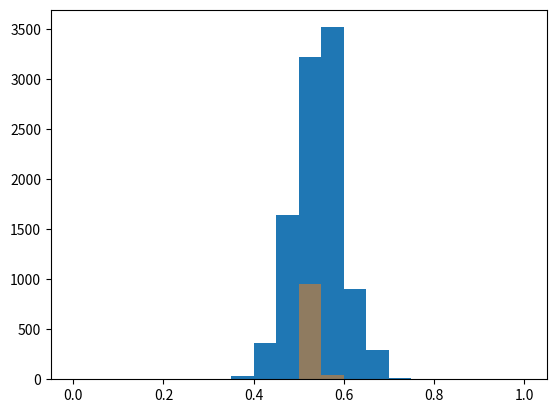

Source code (Python):
import numpy as np
from matplotlib import pyplot as plt

survey_responses = ['Moon-Democratic Party', 'Lee-National Party', 'Moon-Democratic Party', 'Moon-Democratic Party', 'Moon-Democratic Party','Lee-National Party', 'Lee-National Party', 'Moon-Democratic Party','Moon-Democratic Party','Moon-Democratic Party','Moon-Democratic Party','Moon-Democratic Party','Moon-Democratic Party','Moon-Democratic Party','Moon-Democratic Party','Moon-Democratic Party','Moon-Democratic Party',
'Moon-Democratic Party', 'Moon-Democratic Party', 'Moon-Democratic Party', 'Lee-National Party', 'Moon-Democratic Party', 'Moon-Democratic Party', 'Moon-Democratic Party', 
'Lee-National Party', 'Lee-National Party', 'Moon-Democratic Party', 'Moon-Democratic Party', 'Lee-National Party', 'Moon-Democratic Party', 'Moon-Democratic Party',
'Moon-Democratic Party', 'Moon-Democratic Party', 'Lee-National Party', 'Moon-Democratic Party', 'Moon-Democratic Party', 'Moon-Democratic Party', 'Moon-Democratic Party', 
'Moon-Democratic Party', 'Moon-Democratic Party', 'Moon-Democratic Party', 'Lee-National Party', 'Moon-Democratic Party', 'Moon-Democratic Party', 'Lee-National Party', 
'Lee-National Party', 'Lee-National Party', 'Moon-Democratic Party', 'Lee-National Party', 'Lee-National Party', 'Lee-National Party', 'Lee-National Party', 'Lee-National Party', 
'Moon-Democratic Party', 'Lee-National Party', 'Moon-Democratic Party', 'Lee-National Party', 'Moon-Democratic Party', 'Lee-National Party', 'Moon-Democratic Party', 'Moon-Democratic Party', 
'Lee-National Party', 'Moon-Democratic Party', 'Lee-National Party', 'Lee-National Party', 'Lee-National Party', 'Lee-National Party', 'Lee-National Party', 'Moon-Democratic Party', 
'Moon-Democratic Party', 'Lee-National Party', 'Moon-Democratic Party', 'Lee-National Party', 'Moon-Democratic Party', 'Lee-National Party', 'Moon-Democratic Party', 'Lee-National Party', 
'Lee-National Party', 'Moon-Democratic Party', 'Lee-National Party']

total_Moon = sum([1 for n in survey_responses if n== 'Moon-Democratic Party'])
lensurvey=float(len(survey_responses))
percentage_Moon = total_Moon/lensurvey

#print(percentage_Moon)

possible_surveys = np.random.binomial(lensurvey, 0.54, size=10000)/lensurvey

plt.hist(possible_surveys, range=(0,1),bins=20)

possible_surveys_len = float(len(possible_surveys))
incorrect_predictions = len(possible_surveys[tuple([possible_surveys< .5])])

Moon_loss_surveys = incorrect_predictions/possible_surveys_len

large_survey_length = float(7000)
large_survey = np.random.binomial(large_survey_length, .54 , size = 1000)/large_survey_length

plt.close()
plt.hist(possible_surveys, range=(0,1), bins=20)
plt.hist(large_survey, alpha=0.5, range=(0,1), bins=20)
plt.show()

